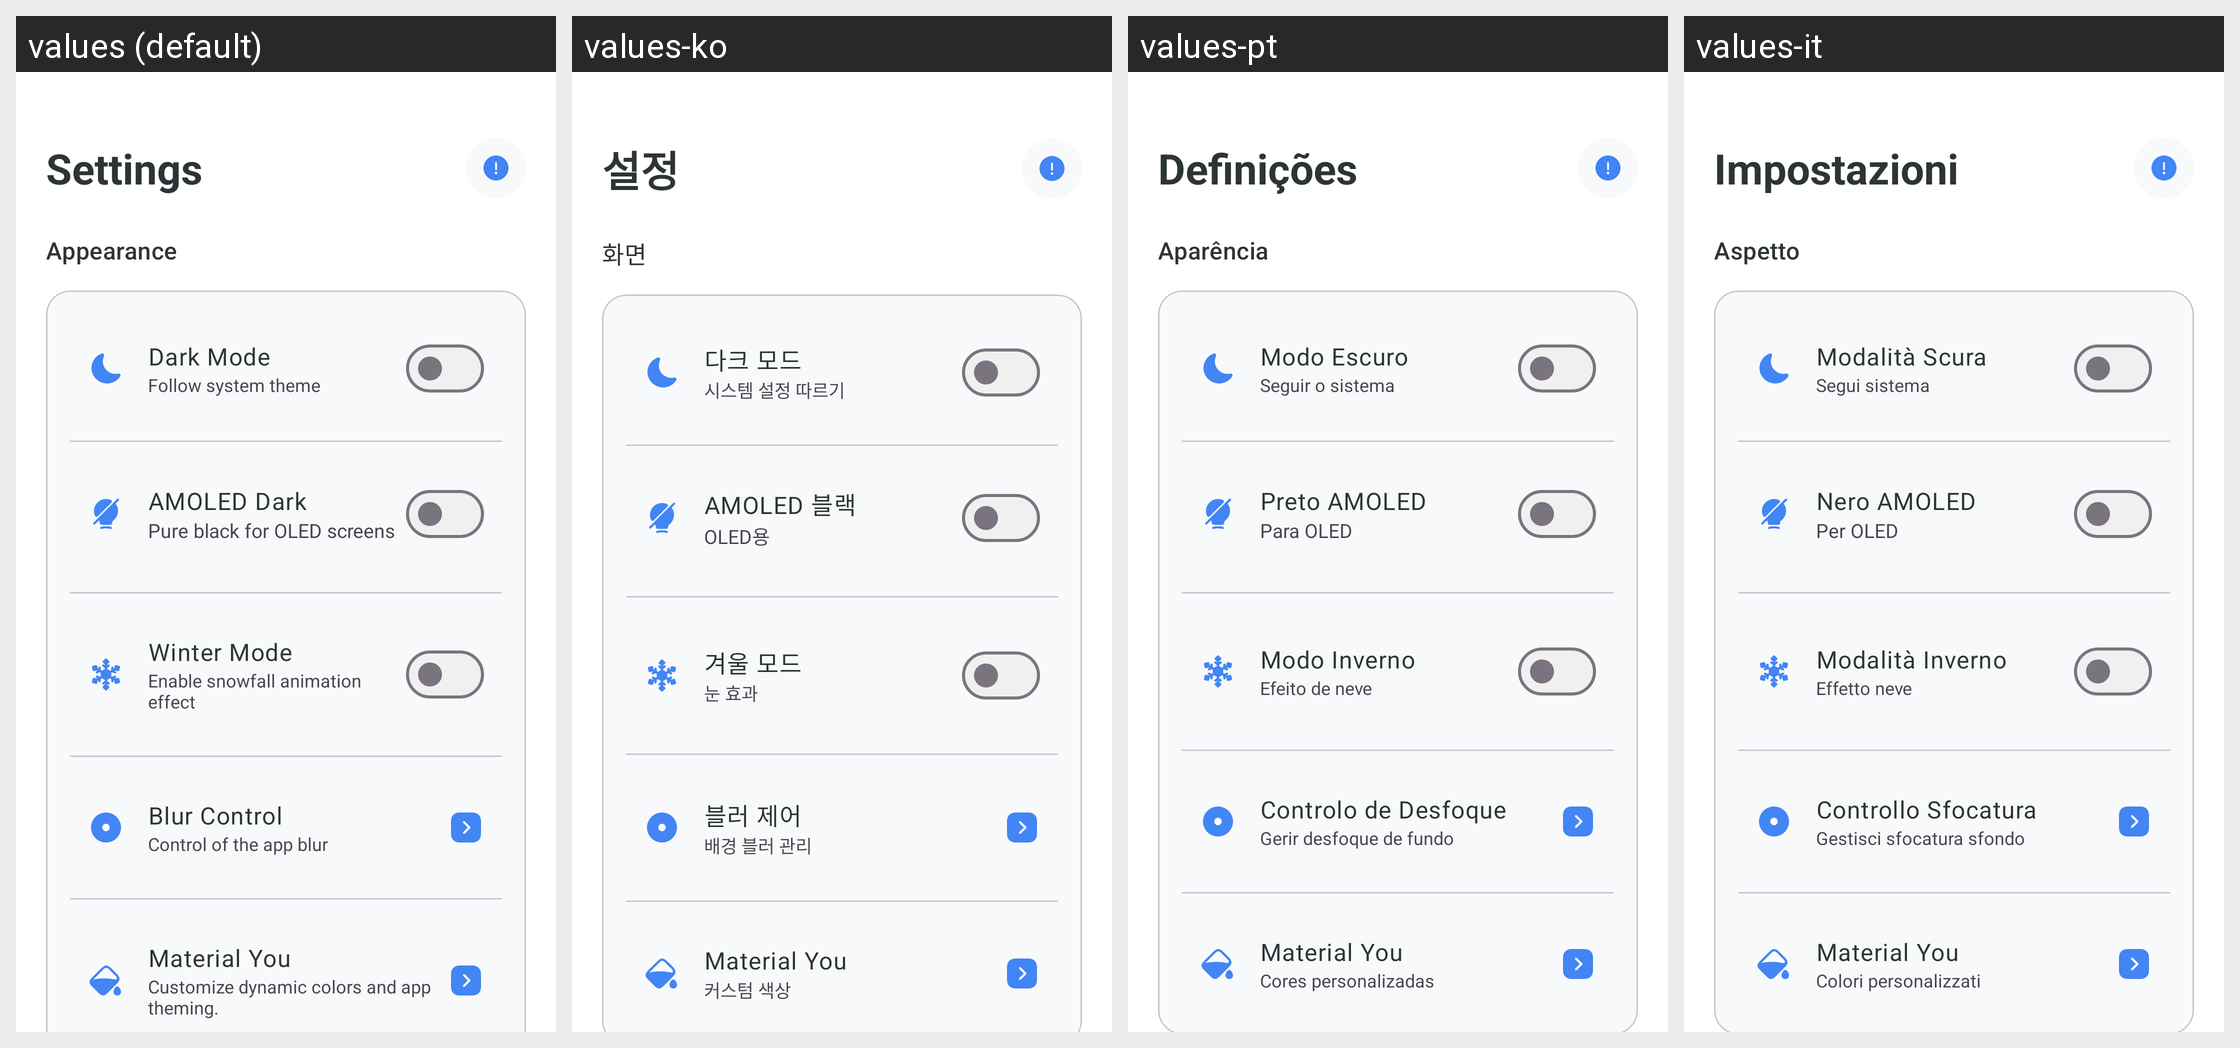

Here is an Android app screen in its default locale and in the app's own translations. Write out the translated-string differences for the strings that appear on this screen.
Android screen res/layout/fragment_settings.xml rendered under 4 locales, left to right: values (default), values-ko, values-pt, values-it. Device: Nexus 5 (rendered at 1080×1920; each locale shown at half size, 540×960, under a caption strip naming it); theme Theme.KGPT.
Other locales in the repository, not shown: values-ar, values-bn, values-de, values-es, values-fr, values-hi, values-id, values-ja, values-nl, values-pl, values-ru, values-sw, values-th, values-tr, values-ur, values-vi, values-zh.
Strings drawn on this screen, with the default value and each locale's value (text and hints the layout hard-codes, and strings that could not be matched under every locale, appear in the picture but are not listed):

action_settings
  values: Settings
  values-ko: 설정
  values-pt: Definições
  values-it: Impostazioni

settings_appearance
  values: Appearance
  values-ko: 화면
  values-pt: Aparência
  values-it: Aspetto

dark_mode
  values: Dark Mode
  values-ko: 다크 모드
  values-pt: Modo Escuro
  values-it: Modalità Scura

follow_system
  values: Follow system theme
  values-ko: 시스템 설정 따르기
  values-pt: Seguir o sistema
  values-it: Segui sistema

material_you_title
  values: AMOLED Dark
  values-ko: AMOLED 블랙
  values-pt: Preto AMOLED
  values-it: Nero AMOLED

material_you_desc
  values: Pure black for OLED screens
  values-ko: OLED용
  values-pt: Para OLED
  values-it: Per OLED

winter_mode
  values: Winter Mode
  values-ko: 겨울 모드
  values-pt: Modo Inverno
  values-it: Modalità Inverno

winter_mode_desc
  values: Enable snowfall animation effect
  values-ko: 눈 효과
  values-pt: Efeito de neve
  values-it: Effetto neve

blur_control
  values: Blur Control
  values-ko: 블러 제어
  values-pt: Controlo de Desfoque
  values-it: Controllo Sfocatura

blur_control_desc
  values: Control of the app blur
  values-ko: 배경 블러 관리
  values-pt: Gerir desfoque de fundo
  values-it: Gestisci sfocatura sfondo

title_material_you
  values: Material You
  values-ko: Material You
  values-pt: Material You
  values-it: Material You

desc_material_you
  values: Customize dynamic colors and app theming.
  values-ko: 커스텀 색상
  values-pt: Cores personalizadas
  values-it: Colori personalizzati
